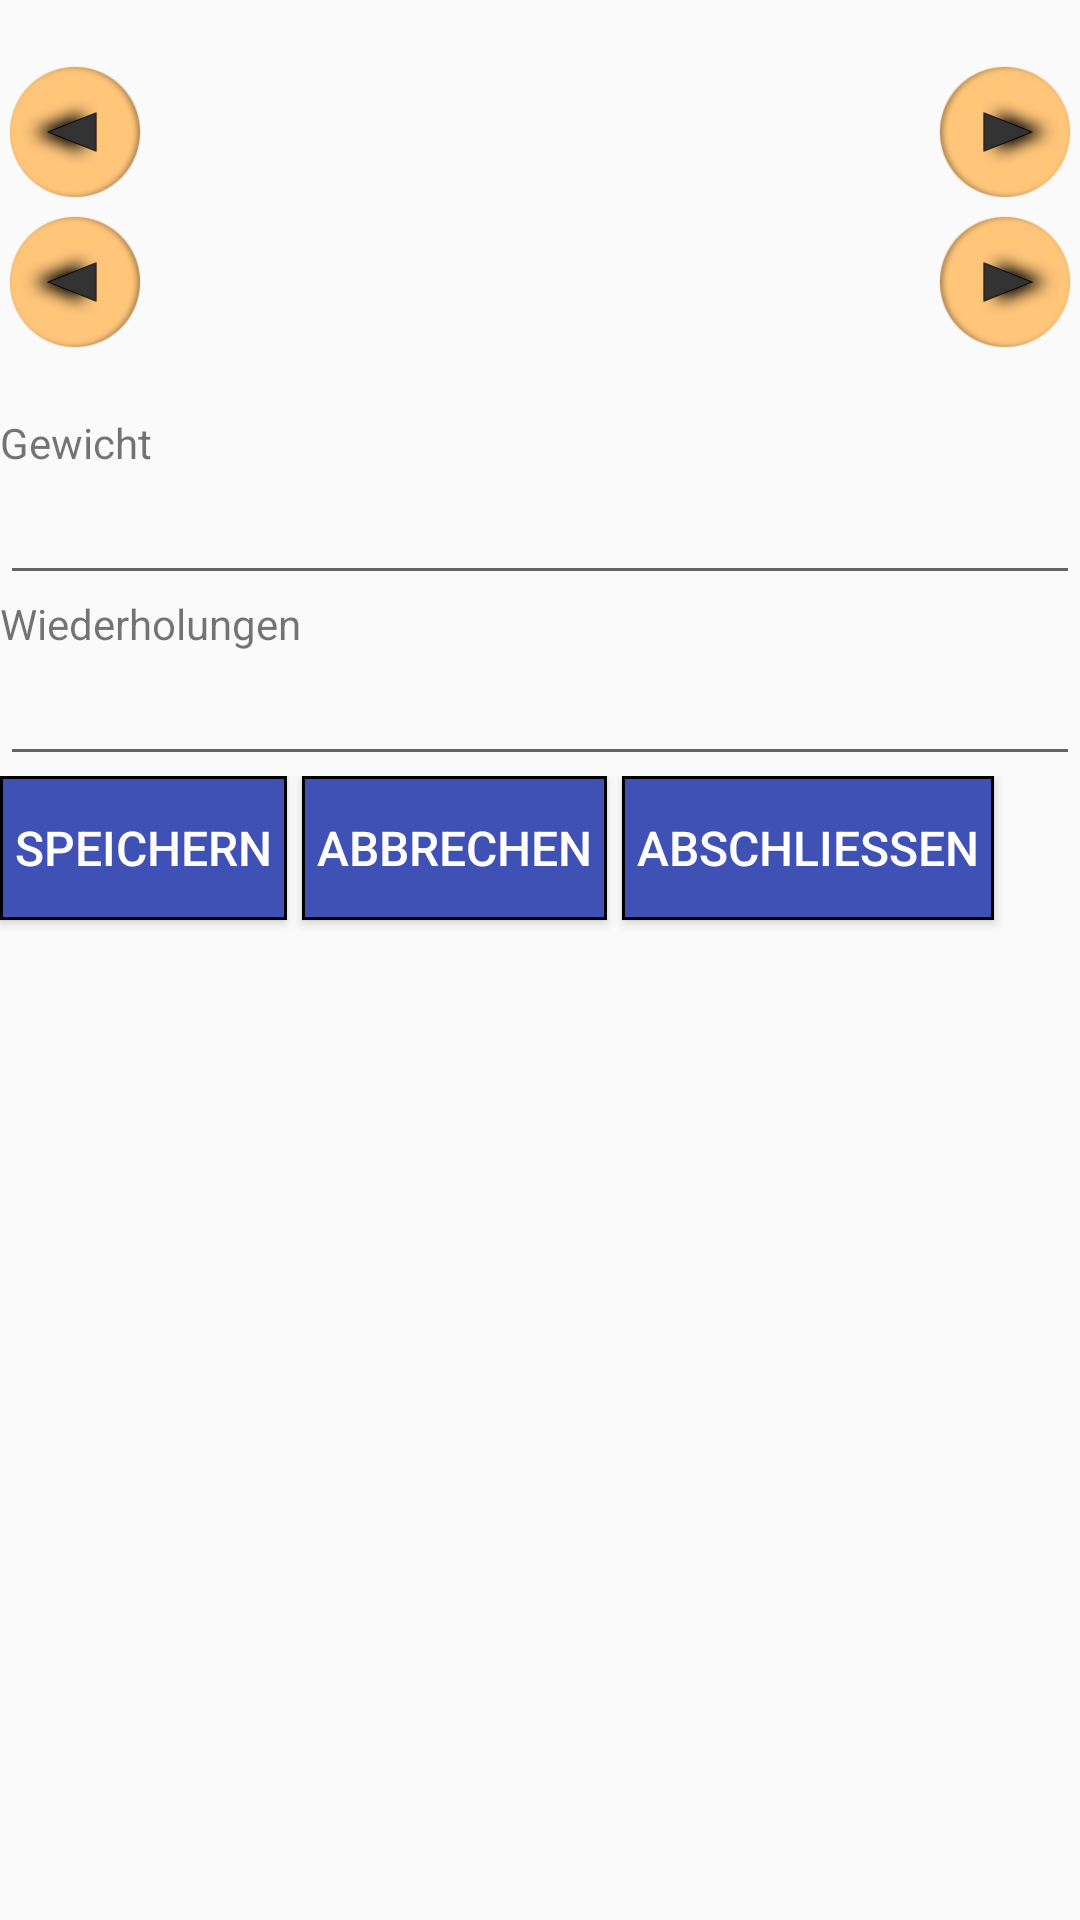

Produce the Android XML layout that renders to this screen, including the resource entries it uses.
<!-- AndroidManifest.xml: application theme AppTheme -->
<!-- res/layout/activity_do_train.xml -->
<?xml version="1.0" encoding="utf-8"?>
<android.support.design.widget.CoordinatorLayout xmlns:android="http://schemas.android.com/apk/res/android"
    xmlns:app="http://schemas.android.com/apk/res-auto"
    xmlns:tools="http://schemas.android.com/tools"
    android:layout_width="match_parent"
    android:layout_height="match_parent"
    android:fitsSystemWindows="true"
    tools:context="com.irontrain.DoTrainActivity">
    <android.support.design.widget.AppBarLayout
        android:layout_width="match_parent"
        android:layout_height="wrap_content"
        android:theme="@style/AppTheme">
    </android.support.design.widget.AppBarLayout>
    <include layout="@layout/content_do_train" />
</android.support.design.widget.CoordinatorLayout>
<!-- res/layout/content_do_train.xml (included above) -->
<?xml version="1.0" encoding="utf-8"?>
<LinearLayout xmlns:android="http://schemas.android.com/apk/res/android"
    xmlns:app="http://schemas.android.com/apk/res-auto"
    xmlns:tools="http://schemas.android.com/tools"
    android:layout_width="match_parent"
    android:layout_height="match_parent"
    app:layout_behavior="@string/appbar_scrolling_view_behavior"
    tools:context="com.irontrain.DoTrainActivity"
    tools:showIn="@layout/activity_do_train"
    android:id="@+id/exerCiceLayOut"
    android:orientation="vertical"
    style="layoutBox">
    

        <LinearLayout
            android:layout_width="match_parent"
            android:layout_height="wrap_content">
            <TextView
                android:id="@+id/trainTitleView"
                android:layout_width="match_parent"
                android:layout_height="wrap_content" />
        </LinearLayout>
            <RelativeLayout
                android:layout_width="match_parent"
                android:layout_height="wrap_content">
                <TextView
                    android:layout_width="50dp"
                    android:layout_height="50dp"
                    android:background="@drawable/arrow_left"
                    android:id="@+id/previous"
                    android:layout_alignLeft="@+id/trainOverview"/>
                <TextView
                    android:layout_width="match_parent"
                    android:gravity="center"
                    android:id="@+id/trainOverview"
                    android:layout_height="50dp" />
                <TextView
                    android:layout_width="50dp"
                    android:layout_height="50dp"
                    android:background="@drawable/arrow_right"
                    android:id="@+id/next"
                    android:layout_alignRight="@+id/trainOverview"/>
            </RelativeLayout>
        <LinearLayout
            android:layout_width="match_parent"
            android:layout_height="wrap_content"
            android:orientation="vertical"
            android:id="@+id/setLayout">
            <RelativeLayout
                android:layout_width="match_parent"
                android:layout_height="wrap_content">
                <TextView
                    android:layout_width="50dp"
                    android:layout_height="50dp"
                    android:background="@drawable/arrow_left"
                    android:id="@+id/previousset"
                    android:layout_alignLeft="@+id/exerciceTitleBox"/>
                <TextView
                    android:layout_width="match_parent"
                    android:gravity="center"
                    android:id="@+id/exerciceTitleBox"
                    android:layout_height="50dp" />
                <TextView
                    android:layout_width="50dp"
                    android:layout_height="50dp"
                    android:background="@drawable/arrow_right"
                    android:id="@+id/nextset"
                    android:layout_alignRight="@+id/exerciceTitleBox"/>
            </RelativeLayout>
            <TextView
                android:layout_width="match_parent"
                android:layout_height="wrap_content"
                android:id="@+id/exerciceDescription"/>
            <TextView
                android:layout_width="match_parent"
                android:layout_height="wrap_content"
                android:text="@string/weight"/>
            <EditText
                android:layout_width="match_parent"
                android:layout_height="wrap_content"
                android:id="@+id/weight"
                android:inputType="numberDecimal"/>
            <TextView
                android:layout_width="match_parent"
                android:layout_height="wrap_content"
                android:text="@string/countWHD"/>
            <EditText
                android:layout_width="match_parent"
                android:layout_height="wrap_content"
                android:id="@+id/repeat"
                android:inputType="number"/>
        </LinearLayout>
        <LinearLayout
            android:layout_width="match_parent"
            android:layout_height="wrap_content"
            android:orientation="horizontal">
            <Button
                android:layout_width="wrap_content"
                android:layout_height="wrap_content"
                style="@style/buttonStyle"
                android:text="@string/save"
                android:id="@+id/saveTrain"/>
            <Button
                android:layout_width="wrap_content"
                android:layout_height="wrap_content"
                style="@style/buttonStyle"
                android:text="@string/cancel"
                android:id="@+id/cancelTrain"/>
            <Button
                android:layout_width="wrap_content"
                android:layout_height="wrap_content"
                style="@style/buttonStyle"
                android:text="@string/finish"
                android:id="@+id/finishTrain"/>
        </LinearLayout>
</LinearLayout>
<!-- resources referenced by this layout -->
<resources>
  <!-- drawable arrow_left: png bitmap (drawable, 26062 bytes) -->
  <!-- drawable arrow_right: png bitmap (drawable, 24573 bytes) -->
  <string name="cancel">abbrechen</string>
  <string name="countWHD">Wiederholungen</string>
  <string name="finish">Abschliessen</string>
  <string name="save">speichern</string>
  <string name="weight">Gewicht</string>
  <style name="AppTheme" parent="Theme.AppCompat.Light.DarkActionBar">
          
          <item name="colorPrimary">@color/colorPrimary</item>
          <item name="colorPrimaryDark">@color/colorPrimaryDark</item>
      </style>
  <style name="buttonStyle">
          <item name="android:layout_width">wrap_content</item>
          <item name="android:textSize">16sp</item>
          <item name="android:layout_height">wrap_content</item>
          <item name="android:textColor">@color/colorWhite</item>
          <item name="android:background">@drawable/custom_selector</item>
          <item name="android:colorPressedHighlight">@color/colorPrimaryDark</item>
          <item name="android:padding">5dp</item>
          <item name="android:layout_marginBottom">5dp</item>
          <item name="android:layout_marginRight">5dp</item>
      </style>
  <color name="colorPrimary">#3F51B5</color>
  <color name="colorPrimaryDark">#303F9F</color>
  <color name="colorWhite">#FFFFFF</color>
  <!-- drawable custom_selector (drawable) -->
  <?xml version="1.0" encoding="utf-8"?>
  <selector xmlns:android="http://schemas.android.com/apk/res/android">
      <item android:drawable="@drawable/custom_pressed"
          android:state_pressed="true" />
      <item android:drawable="@drawable/custom_focused"
          android:state_focused="true" />
      <item android:drawable="@drawable/custom_default" />
  </selector>
  <!-- drawable custom_pressed (drawable) -->
  <?xml version="1.0" encoding="UTF-8"?>
  <shape xmlns:android="http://schemas.android.com/apk/res/android"
      android:shape="rectangle">
  
      <solid android:color="@color/colorPrimaryDark"/>
  
      <stroke android:color="@color/black"
              android:width="1dp"/>
  </shape>
  <!-- drawable custom_focused (drawable) -->
  <?xml version="1.0" encoding="UTF-8"?>
  <shape xmlns:android="http://schemas.android.com/apk/res/android"
      android:shape="rectangle">
  
      <solid android:color="@color/colorPrimaryDark"/>
  
      <stroke android:color="@color/black"
              android:width="1dp"/>
  </shape>
  <!-- drawable custom_default (drawable) -->
  <?xml version="1.0" encoding="UTF-8"?>
  <shape xmlns:android="http://schemas.android.com/apk/res/android"
      android:shape="rectangle">
  
      <solid android:color="@color/colorPrimary"/>
  
      <stroke android:color="@color/black"
              android:width="1dp"/>
  </shape>
  <color name="black">#000000</color>
</resources>
